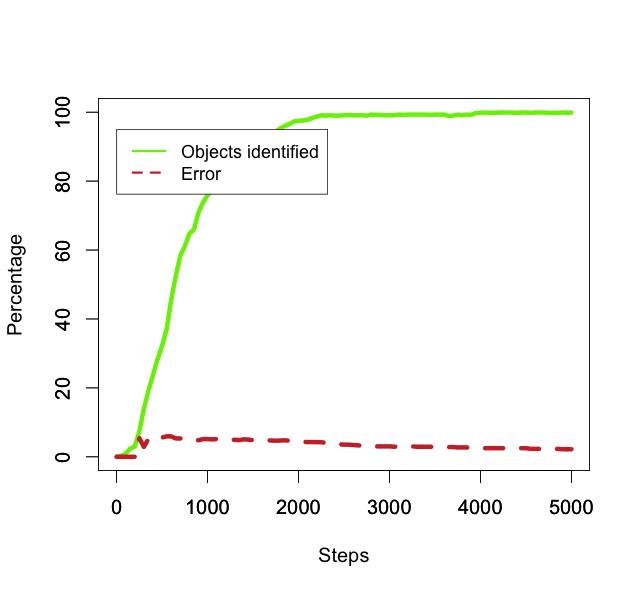

Values plotted in this chart, from the file beside it:
50, 0.3, 0.0
100, 0.9, 0.0
150, 2.4, 0.0
200, 3.0, 0.0
250, 7.4, 5.405
300, 13.9, 2.878
350, 19.2, 5.208
400, 23.7, 5.485
450, 28.3, 4.947
500, 32.2, 5.59
550, 37.0, 5.946
600, 45.5, 5.934
650, 52.4, 5.344
700, 58.3, 5.317
750, 61.1, 5.565
800, 64.8, 5.247
850, 65.9, 5.159
900, 70.9, 4.795
950, 73.8, 5.149
1000, 75.9, 5.138
1050, 77.2, 5.052
1100, 79.4, 5.164
1150, 81.1, 5.179
1200, 81.7, 5.018
1250, 82.3, 4.982
1300, 83.1, 4.934
1350, 84.5, 4.852
1400, 86.7, 5.075
1450, 88.1, 4.994
1500, 89.3, 4.815
1550, 90.3, 4.873
1600, 91.7, 4.798
1650, 92.2, 4.772
1700, 92.9, 4.736
1750, 94.4, 4.661
1800, 95.3, 4.722
1850, 96.0, 4.792
1900, 96.6, 4.658
1950, 97.3, 4.625
2000, 97.5, 4.41
2050, 97.6, 4.303
2100, 97.8, 4.294
2150, 98.3, 4.273
2200, 98.7, 4.255
2250, 99.1, 4.238
2300, 99.0, 4.04
2350, 99.1, 4.036
2400, 99.0, 3.636
2450, 99.0, 3.636
2500, 99.1, 3.532
2550, 99.2, 3.528
2600, 99.1, 3.431
2650, 99.1, 3.33
2700, 99.1, 3.229
2750, 99.0, 3.232
2800, 99.3, 3.223
2850, 99.2, 3.024
2900, 99.2, 3.024
2950, 99.1, 3.027
3000, 99.1, 3.027
3050, 99.1, 2.926
... 39 more rows
